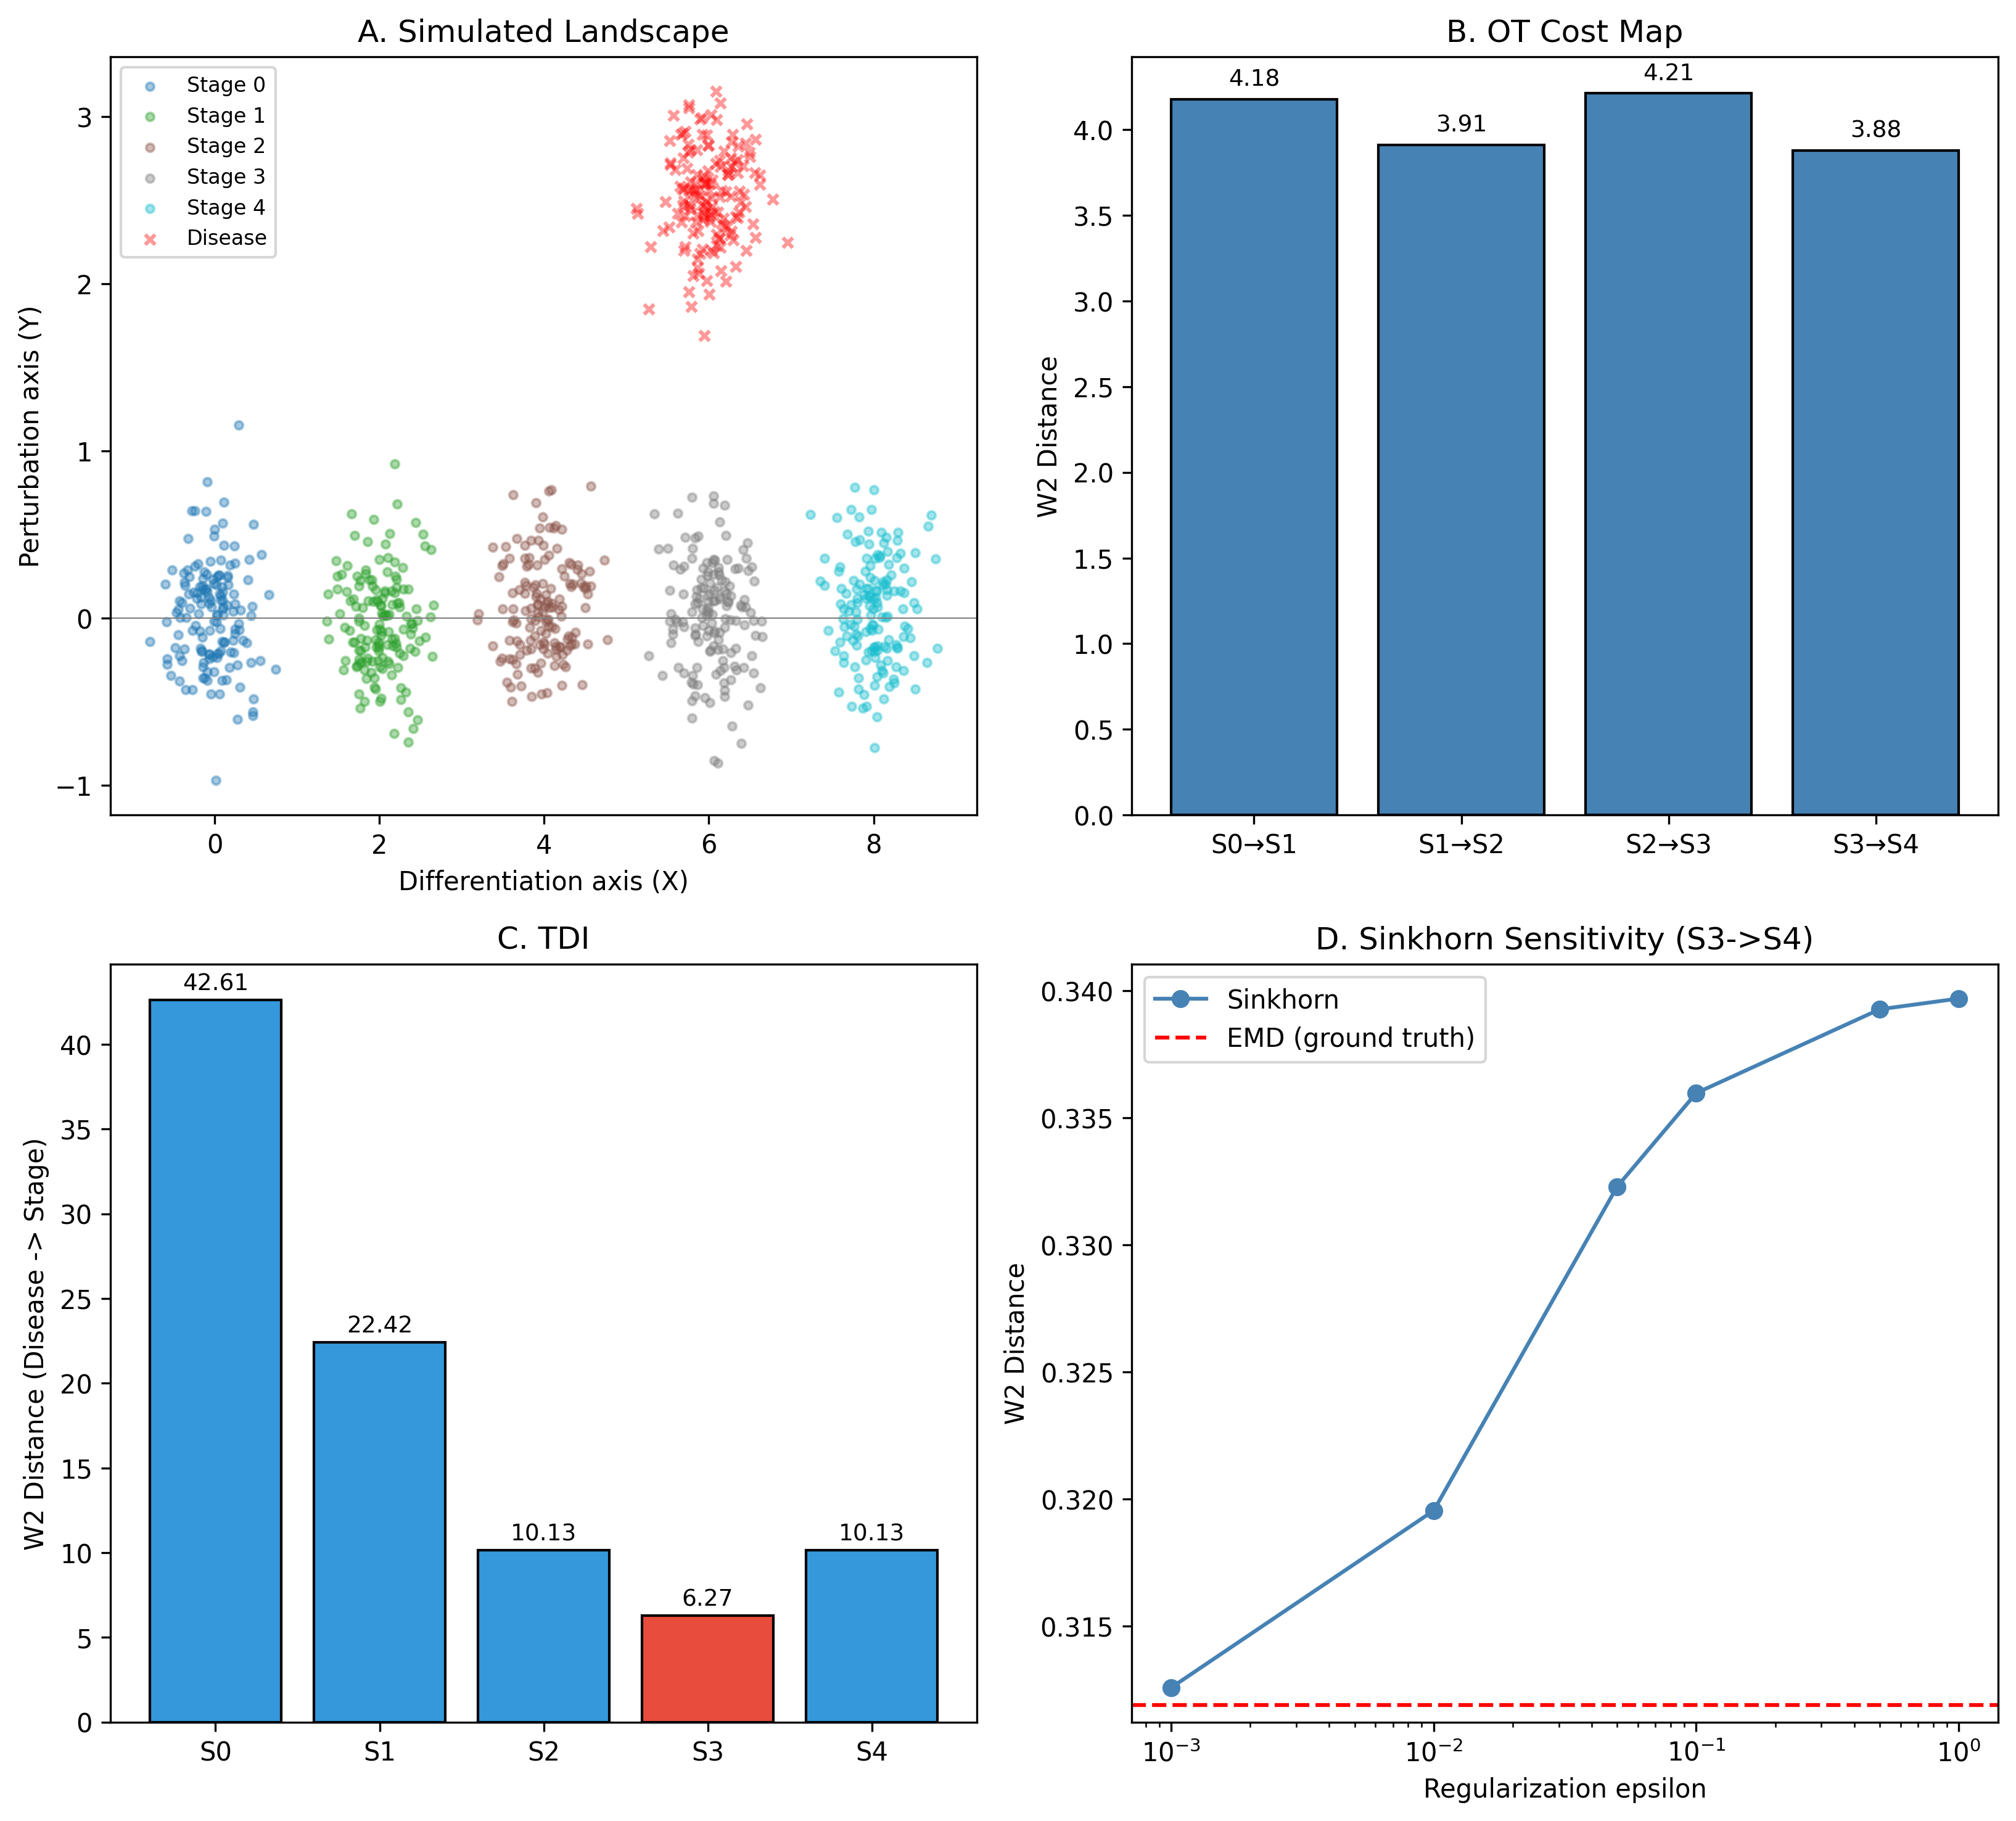

The script that saved this image:
#!/usr/bin/env python3
"""
scTDRP Concept Validation Simulation v3
========================================
Low-dimensional controlled simulation in a known 2D subspace:
  - X-axis: differentiation axis (5 stages at x=0,2,4,6,8)
  - Y-axis: disease perturbation axis (disease cells at y=+3)
No PCA ambiguity; directly validates OT logic.
"""

import numpy as np
import pandas as pd
import matplotlib
matplotlib.use('Agg')
import matplotlib.pyplot as plt
import ot

np.random.seed(42)

N_STAGES = 5
N_CELLS = 150
NOISE = 0.3
OFFSET = 2.5

# ------------------------------------------------------------------
# 1. Generate data in 2D: (differentiation, perturbation)
# ------------------------------------------------------------------
stage_names = [f"S{i}" for i in range(N_STAGES)]

normal_data = []
labels = []
for s in range(N_STAGES):
    x = np.random.normal(s * 2.0, NOISE, size=N_CELLS)
    y = np.random.normal(0, NOISE, size=N_CELLS)
    normal_data.append(np.column_stack([x, y]))
    labels.extend([stage_names[s]] * N_CELLS)

normal_data = np.vstack(normal_data)  # (750, 2)

# Disease: arrested at S3 (x=6) + perturbation in y-direction
disease_x = np.random.normal(6.0, NOISE, size=N_CELLS)
disease_y = np.random.normal(OFFSET, NOISE, size=N_CELLS)
disease_data = np.column_stack([disease_x, disease_y])
disease_label = ["Disease"] * N_CELLS

# ------------------------------------------------------------------
# 2. Stage distributions (uniform weights)
# ------------------------------------------------------------------
stage_dists = {}
for s in range(N_STAGES):
    mask = np.array(labels) == stage_names[s]
    X = normal_data[mask]
    w = np.ones(X.shape[0]) / X.shape[0]
    stage_dists[stage_names[s]] = (X, w)

disease_w = np.ones(N_CELLS) / N_CELLS

# ------------------------------------------------------------------
# 3. Test 1: OT Cost Map (adjacent stages)
# ------------------------------------------------------------------
print("=" * 60)
print("TEST 1: OT Cost Map Monotonicity")
print("=" * 60)

adj_costs = []
for i in range(N_STAGES - 1):
    X1, w1 = stage_dists[stage_names[i]]
    X2, w2 = stage_dists[stage_names[i+1]]
    M = ot.dist(X1, X2, metric="sqeuclidean")
    plan = ot.emd(w1, w2, M)
    cost = float(np.sum(plan * M))
    adj_costs.append(cost)
    print(f"  {stage_names[i]} -> {stage_names[i+1]}: W2 = {cost:.4f}")

# Cumulative S0 -> Si
cum_costs = []
for i in range(1, N_STAGES):
    X0, w0 = stage_dists["S0"]
    Xi, wi = stage_dists[stage_names[i]]
    M = ot.dist(X0, Xi, metric="sqeuclidean")
    plan = ot.emd(w0, wi, M)
    cost = float(np.sum(plan * M))
    cum_costs.append(cost)

mono = all(cum_costs[i] <= cum_costs[i+1] for i in range(len(cum_costs)-1))
print(f"\nCumulative S0->Si: {[f'{c:.2f}' for c in cum_costs]}")
print(f"✓ Monotonicity: {'PASS' if mono else 'FAIL'}")

# ------------------------------------------------------------------
# 4. Test 2: TDI (disease vs each stage)
# ------------------------------------------------------------------
print("\n" + "=" * 60)
print("TEST 2: TDI Accuracy")
print("=" * 60)

tdi = {}
for s in range(N_STAGES):
    Xs, ws = stage_dists[stage_names[s]]
    M = ot.dist(disease_data, Xs, metric="sqeuclidean")
    plan = ot.emd(disease_w, ws, M)
    cost = float(np.sum(plan * M))
    tdi[stage_names[s]] = cost
    marker = " <-- GROUND TRUTH (S3)" if s == 3 else ""
    print(f"  Disease -> S{s}: W2 = {cost:.4f}{marker}")

pred = min(tdi, key=tdi.get)
tdi_ok = (pred == "S3")
print(f"\n✓ Predicted: {pred} | Ground truth: S3 | {'PASS' if tdi_ok else 'FAIL'}")

# ------------------------------------------------------------------
# 5. Test 3: Cell-level TDI (sample 20 disease cells)
# ------------------------------------------------------------------
print("\n" + "=" * 60)
print("TEST 3: Cell-level TDI (20 sampled cells)")
print("=" * 60)

cell_tdi = []
for idx in np.random.choice(N_CELLS, 20, replace=False):
    Xc = disease_data[idx:idx+1]
    wc = np.ones(1)
    dists = {}
    for s in range(N_STAGES):
        Xs, ws = stage_dists[stage_names[s]]
        M = ot.dist(Xc, Xs, metric="sqeuclidean")
        plan = ot.emd(wc, ws, M)
        dists[stage_names[s]] = float(np.sum(plan * M))
    cell_tdi.append(min(dists, key=dists.get))

from collections import Counter
cnt = Counter(cell_tdi)
print(f"  Attribution counts: {dict(cnt)}")
cell_ok = cnt["S3"] >= 15  # at least 15/20 correct
print(f"✓ Cell-level accuracy: {cnt['S3']}/20 -> {'PASS' if cell_ok else 'FAIL'}")

# ------------------------------------------------------------------
# 6. Test 4: Repair pathway (disease -> terminal S4)
# ------------------------------------------------------------------
print("\n" + "=" * 60)
print("TEST 4: Repair Pathway Directionality")
print("=" * 60)

# We'll treat x-coordinate as "differentiation driver" and y as "disease perturbation"
# Terminal = S4
X_term, w_term = stage_dists["S4"]
M = ot.dist(disease_data, X_term, metric="sqeuclidean")
plan = ot.emd(disease_w, w_term, M)

# Gene-level repair delta: here each dimension is a "gene"
# delta_x = expected change in x to reach terminal
# delta_y = expected change in y to reach terminal
delta = np.zeros(2)
for i in range(disease_data.shape[0]):
    for j in range(X_term.shape[0]):
        delta += plan[i, j] * (X_term[j] - disease_data[i])

print(f"\nMean repair delta (transport-weighted):")
print(f"  X (differentiation driver): {delta[0]:+.4f}  (expected: positive, push toward S4)")
print(f"  Y (disease perturbation):   {delta[1]:+.4f}  (expected: negative, remove offset)")

repair_ok = (delta[0] > 0.5) and (delta[1] < -1.0)
print(f"✓ Directionality: {'PASS' if repair_ok else 'FAIL'}")

# Per-cell repair deltas
repair_x = []
repair_y = []
for i in range(disease_data.shape[0]):
    dx = 0.0
    dy = 0.0
    for j in range(X_term.shape[0]):
        dx += plan[i, j] * (X_term[j, 0] - disease_data[i, 0])
        dy += plan[i, j] * (X_term[j, 1] - disease_data[i, 1])
    repair_x.append(dx)
    repair_y.append(dy)

print(f"\nPer-cell repair stats:")
print(f"  dX: mean={np.mean(repair_x):+.3f}, std={np.std(repair_x):.3f}")
print(f"  dY: mean={np.mean(repair_y):+.3f}, std={np.std(repair_y):.3f}")

# ------------------------------------------------------------------
# 7. Test 5: Epsilon sensitivity (Sinkhorn on S3->S4)
# ------------------------------------------------------------------
print("\n" + "=" * 60)
print("TEST 5: Epsilon Sensitivity (Sinkhorn)")
print("=" * 60)

X3, w3 = stage_dists["S3"]
X4, w4 = stage_dists["S4"]
M = ot.dist(X3, X4, metric="sqeuclidean")
M /= M.max()

eps_vals = [0.001, 0.01, 0.05, 0.1, 0.5, 1.0]
sink_costs = []
for eps in eps_vals:
    try:
        p = ot.sinkhorn(w3, w4, M, eps)
        c = float(np.sum(p * M))
        sink_costs.append(c)
    except Exception as e:
        sink_costs.append(None)
        print(f"  eps={eps}: FAILED ({e})")
        continue
    print(f"  eps={eps:5.3f}: W2 = {c:.4f}")

# Check relative stability (ratio to EMD ground truth)
emd_plan = ot.emd(w3, w4, M)
emd_cost = float(np.sum(emd_plan * M))
print(f"  EMD (ground truth):  W2 = {emd_cost:.4f}")

stable = all(s is not None and 0.5 <= s/emd_cost <= 2.0 for s in sink_costs)
print(f"✓ Stability within 2x of EMD: {'PASS' if stable else 'FAIL'}")

# ------------------------------------------------------------------
# 8. Visualization
# ------------------------------------------------------------------
print("\n" + "=" * 60)
print("Generating figure...")
print("=" * 60)

fig, axes = plt.subplots(2, 2, figsize=(11, 10))

# Panel A: landscape
ax = axes[0, 0]
colors = plt.cm.tab10(np.linspace(0, 1, N_STAGES))
for s in range(N_STAGES):
    mask = np.array(labels) == stage_names[s]
    ax.scatter(normal_data[mask, 0], normal_data[mask, 1],
               label=f"Stage {s}", alpha=0.4, s=10, c=[colors[s]])
ax.scatter(disease_data[:, 0], disease_data[:, 1],
           label="Disease", c="red", marker="x", s=15, alpha=0.4)
ax.set_xlabel("Differentiation axis (X)")
ax.set_ylabel("Perturbation axis (Y)")
ax.set_title("A. Simulated Landscape")
ax.legend(loc="upper left", fontsize=8)
ax.axhline(y=0, color="gray", linewidth=0.5)

# Panel B: cost map
ax = axes[0, 1]
pairs = [f"S{i}\u2192S{i+1}" for i in range(N_STAGES - 1)]
bars = ax.bar(pairs, adj_costs, color="steelblue", edgecolor="black")
ax.set_ylabel("W2 Distance")
ax.set_title("B. OT Cost Map")
for bar, val in zip(bars, adj_costs):
    ax.text(bar.get_x() + bar.get_width()/2, bar.get_height() + 0.05,
            f"{val:.2f}", ha="center", va="bottom", fontsize=9)

# Panel C: TDI
ax = axes[1, 0]
vals = [tdi[stage_names[s]] for s in range(N_STAGES)]
colors_bar = ["#e74c3c" if s == 3 else "#3498db" for s in range(N_STAGES)]
bars = ax.bar(stage_names, vals, color=colors_bar, edgecolor="black")
ax.set_ylabel("W2 Distance (Disease -> Stage)")
ax.set_title("C. TDI")
for bar, val in zip(bars, vals):
    ax.text(bar.get_x() + bar.get_width()/2, bar.get_height() + 0.3,
            f"{val:.2f}", ha="center", va="bottom", fontsize=9)

# Panel D: epsilon sensitivity
ax = axes[1, 1]
valid = [(e, c) for e, c in zip(eps_vals, sink_costs) if c is not None]
if valid:
    ex, cy = zip(*valid)
    ax.plot(ex, cy, "o-", label="Sinkhorn", color="steelblue")
    ax.axhline(y=emd_cost, color="red", linestyle="--", label="EMD (ground truth)")
    ax.set_xlabel("Regularization epsilon")
    ax.set_ylabel("W2 Distance")
    ax.set_title("D. Sinkhorn Sensitivity (S3->S4)")
    ax.set_xscale("log")
    ax.legend()

plt.tight_layout()
out = "/data1/yja/zhongzhuan/5.external/scTDRP/scripts/simulation_validation_v3.png"
plt.savefig(out, dpi=300, bbox_inches="tight")
print(f"Figure saved: {out}")

# ------------------------------------------------------------------
# Summary
# ------------------------------------------------------------------
print("\n" + "=" * 60)
print("VALIDATION SUMMARY")
print("=" * 60)
print(f"  [1] Cost Map Monotonicity:    {'PASS' if mono else 'FAIL'}")
print(f"  [2] TDI Accuracy (group):     {'PASS' if tdi_ok else 'FAIL'}")
print(f"  [3] TDI Accuracy (cell):      {'PASS' if cell_ok else 'FAIL'}")
print(f"  [4] Repair Directionality:    {'PASS' if repair_ok else 'FAIL'}")
print(f"  [5] Epsilon Stability:        {'PASS' if stable else 'FAIL'}")
print("=" * 60)
